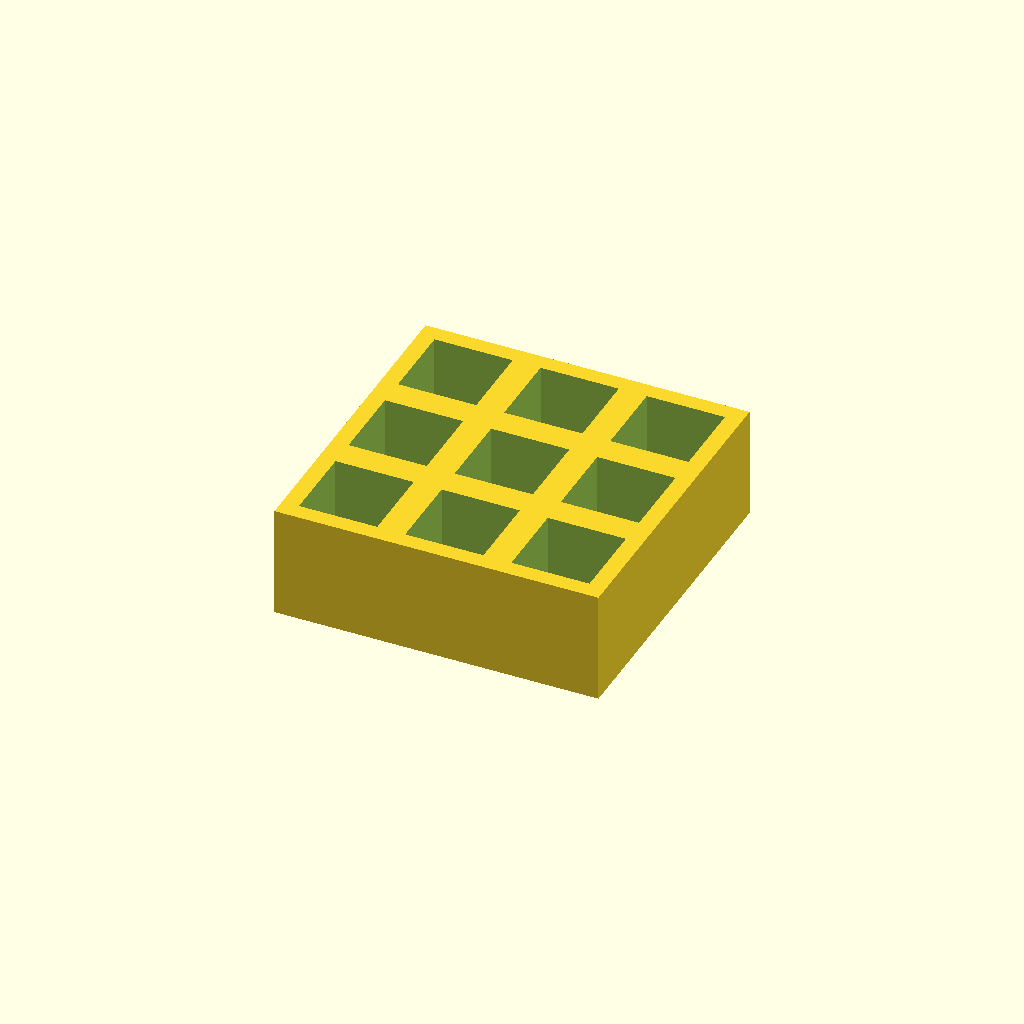
Cell 1: the model at its default parameters.
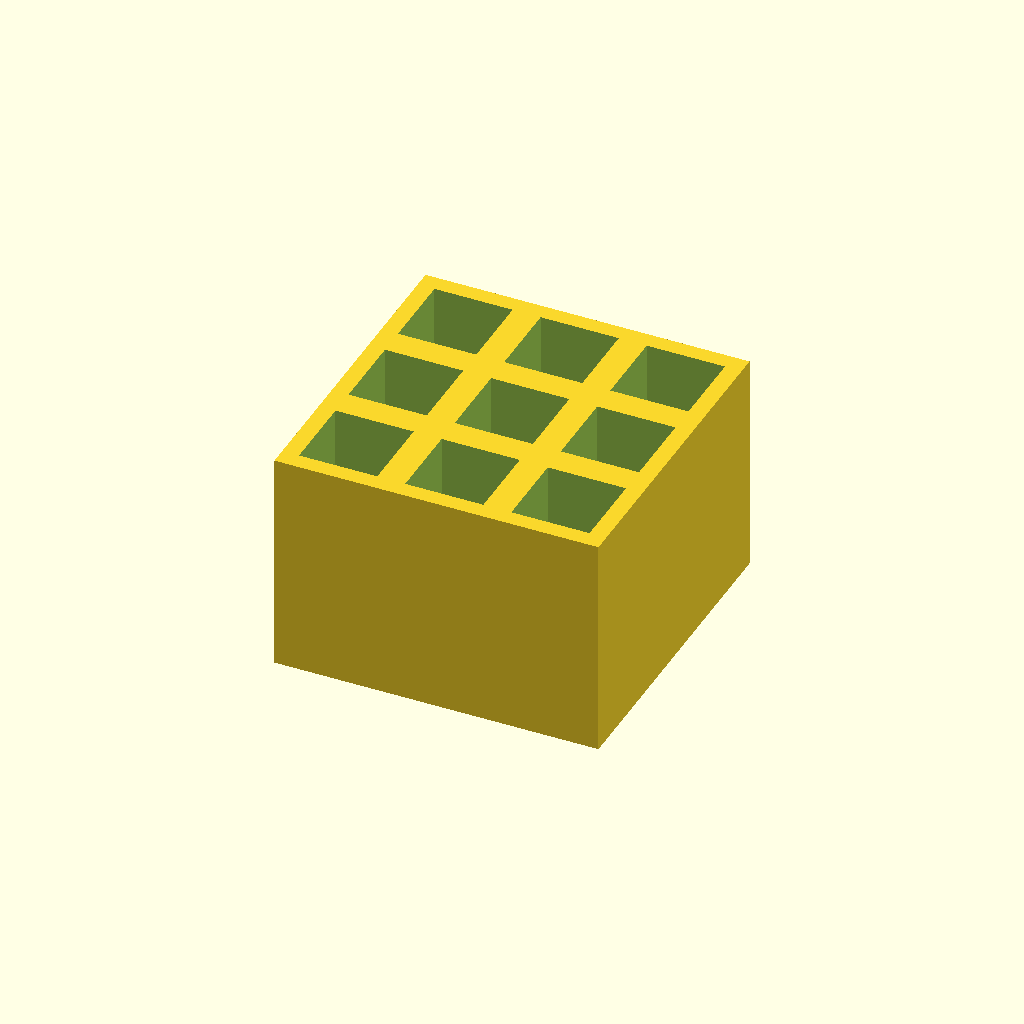
Cell 2: thickness = 40 (everything else at default).
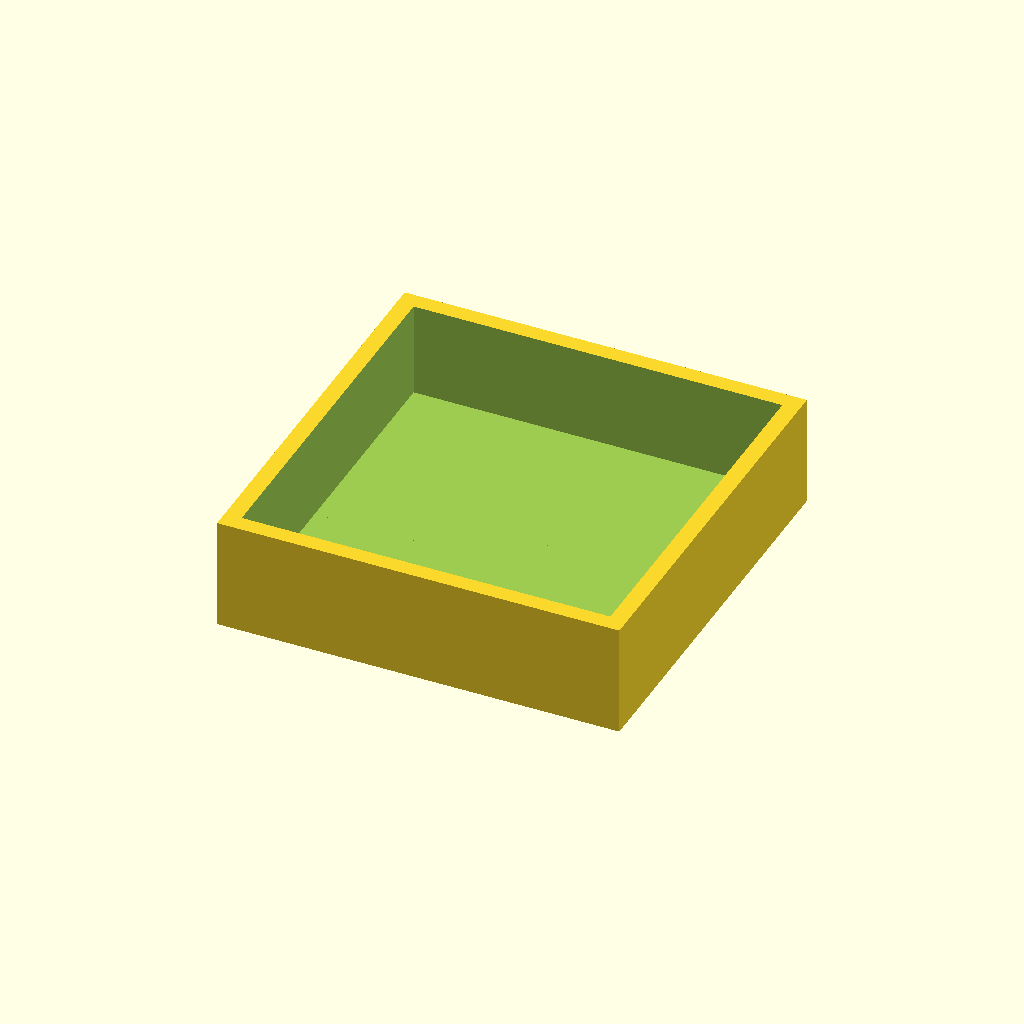
Cell 3: pocket = 28 (everything else at default).
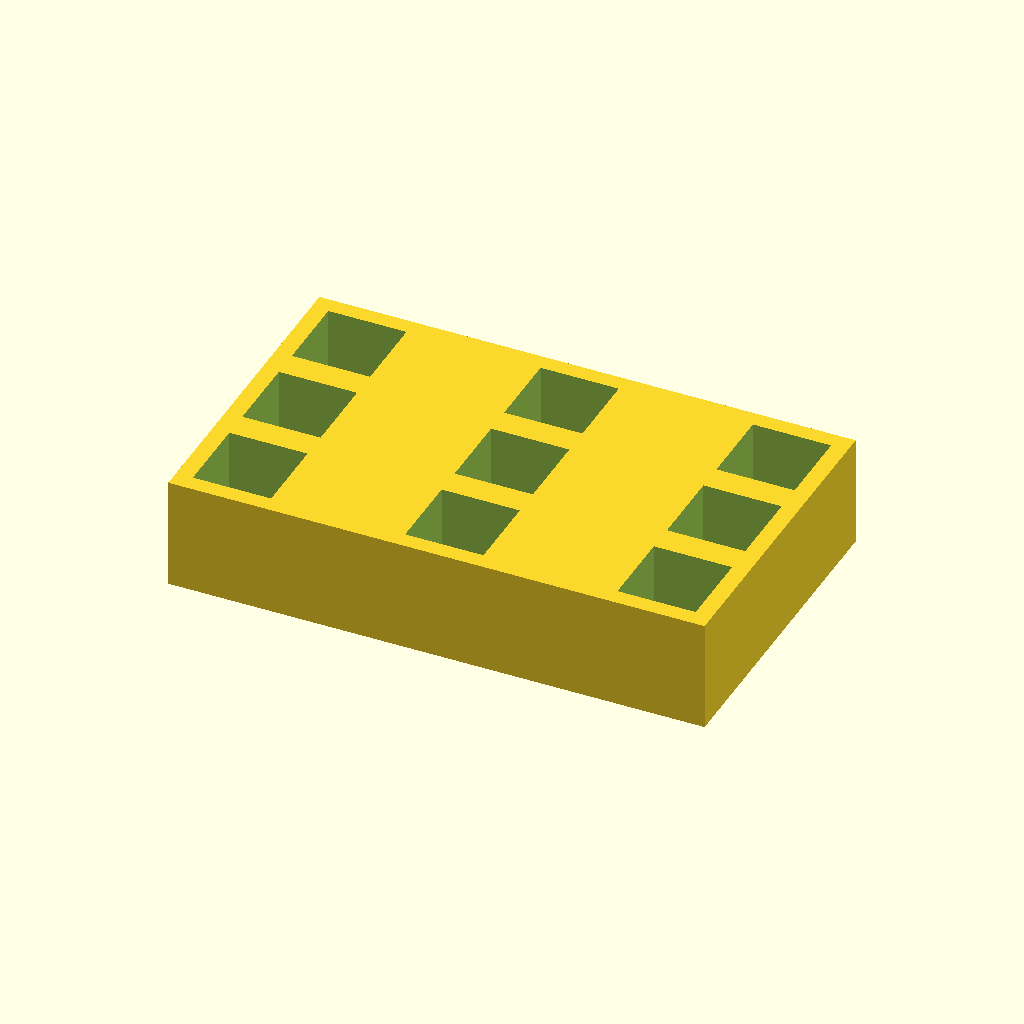
Cell 4 — pitch_x set to 38, the other parameters unchanged.
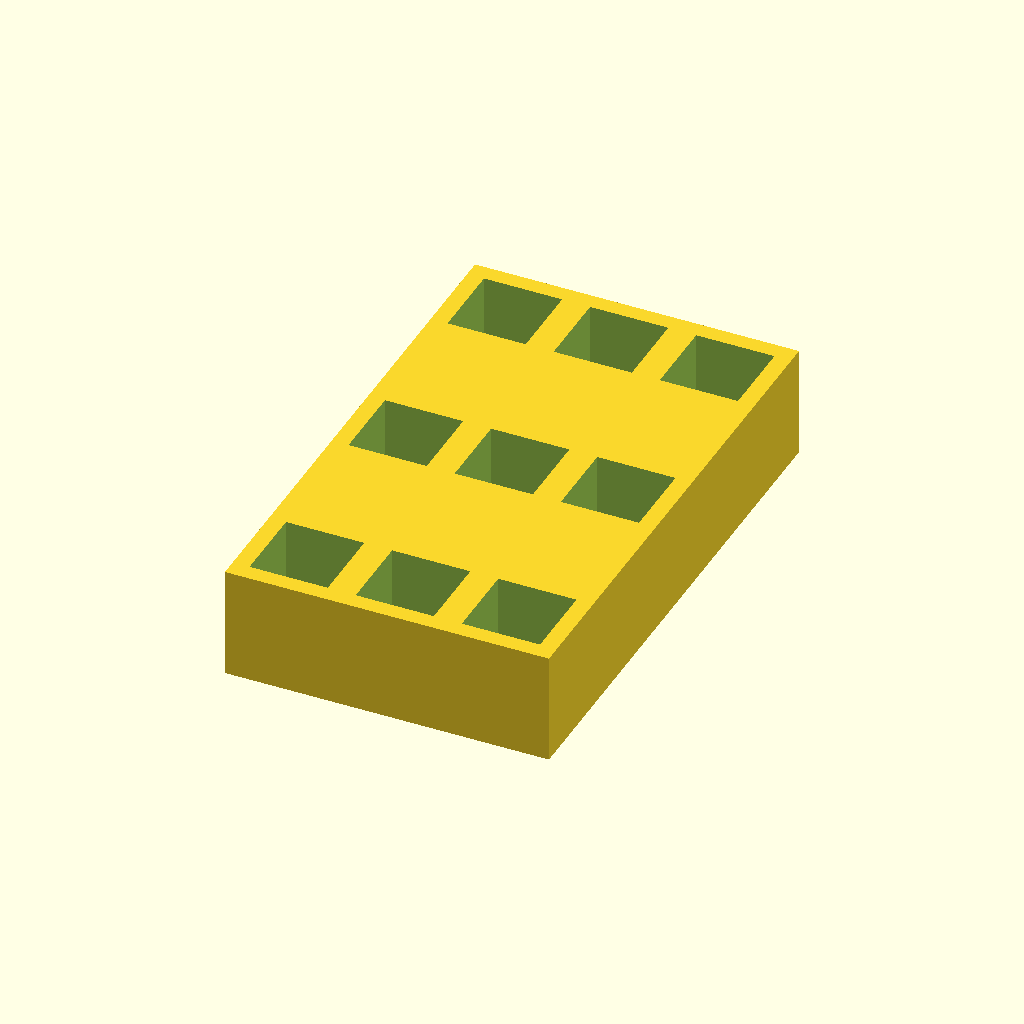
Cell 5: pitch_y = 38 (everything else at default).
All cells are drawn from one camera (rotation 55°, 0°, 25°, orthographic, colour scheme Cornfield), so only the parameter changes between them.
The OpenSCAD source (optional_data/data/place1/pocketplates/part_0100.scad):
$fn = 32;

// ----------------------------------------------------------------------
// Pocket plate 58 x 58 x 20
// 3 x 3 pockets 14 mm square, 17 mm deep
// ----------------------------------------------------------------------

// --- parameters (mm) ---
thickness = 20;  // plate thickness
floor_t = 3;     // material left under each pocket
pocket = 14;     // pocket side length
pitch_x = 19;    // pocket pitch along X
pitch_y = 19;    // pocket pitch along Y
cols = 3;        // pockets per row
rows = 3;        // rows of pockets

// --- derived feature positions (mm) ---
depth = thickness - floor_t;        // = 17   pocket depth, down to the floor
span_x = (cols - 1) * pitch_x;      // = 38   distance between outer pockets
span_y = (rows - 1) * pitch_y;      // = 38   distance between outer pocket rows
origin_x = -span_x / 2;             // = -19   X of the first pocket
origin_y = -span_y / 2;             // = -19   Y of the first pocket
plate = [span_x + pocket + 6, span_y + pocket + 6, thickness];  // = [58, 58, 20]   overall size: pockets plus 3 mm of wall on each side
feature_centers = [
  [origin_x + 0 * pitch_x, origin_y + 0 * pitch_y],
  [origin_x + 1 * pitch_x, origin_y + 0 * pitch_y],
  [origin_x + 2 * pitch_x, origin_y + 0 * pitch_y],
  [origin_x + 0 * pitch_x, origin_y + 1 * pitch_y],
  [origin_x + 1 * pitch_x, origin_y + 1 * pitch_y],
  [origin_x + 2 * pitch_x, origin_y + 1 * pitch_y],
  [origin_x + 0 * pitch_x, origin_y + 2 * pitch_y],
  [origin_x + 1 * pitch_x, origin_y + 2 * pitch_y],
  [origin_x + 2 * pitch_x, origin_y + 2 * pitch_y]
];   // pocket centres, used verbatim by the cutter loop

// plate outline, then one pocket per centre in feature_centers
difference() {
  cube(plate, center = true);
  for (centre = feature_centers)
    translate([centre[0] - pocket / 2, centre[1] - pocket / 2, plate[2] / 2 - depth])
      cube([pocket, pocket, depth + 1]);  // centred on the declared pocket centre
}
Customizer parameters (derived from the source; name, type, default, range or options):
thickness: number, default 20
floor_t: number, default 3
pocket: number, default 14
pitch_x: number, default 19
pitch_y: number, default 19
cols: number, default 3
rows: number, default 3
